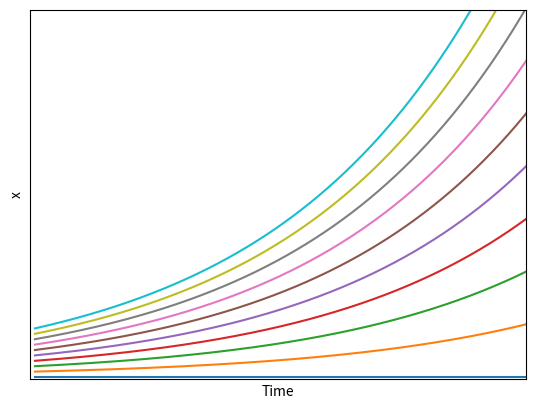

Source code (Python):
import numpy as np
import matplotlib.pyplot as plt

def exponential_solution(times, x0, r):
    positions = x0 * np.exp(times * r)
    return positions

def plot_different_exponential_growths():
    r = 0.5

    fraction = [0.001, 0.1, 0.2, 0.4, 0.6, 0.8, 1, 1.2, 1.4]
    fraction = np.linspace(0, 1, 10)
    # x_0s = [r*i for i in fraction]

    times = np.linspace(0, 5, 1000)
    for x0 in fraction:
        plt.plot(times, exponential_solution(times, x0, r), label=x0)
    # plt.title(r"Exponential Growth for Various Initial Values (x0) at Growth Rate (r) of 0.5")
    plt.xlabel('Time')
    plt.ylabel('x')
    # plt.legend(title='x0')
    plt.xticks([])
    plt.yticks([])
    plt.xlim([-0.05, 4.55])
    plt.ylim([-0.05, 7.55])
    plt.show()

plot_different_exponential_growths()